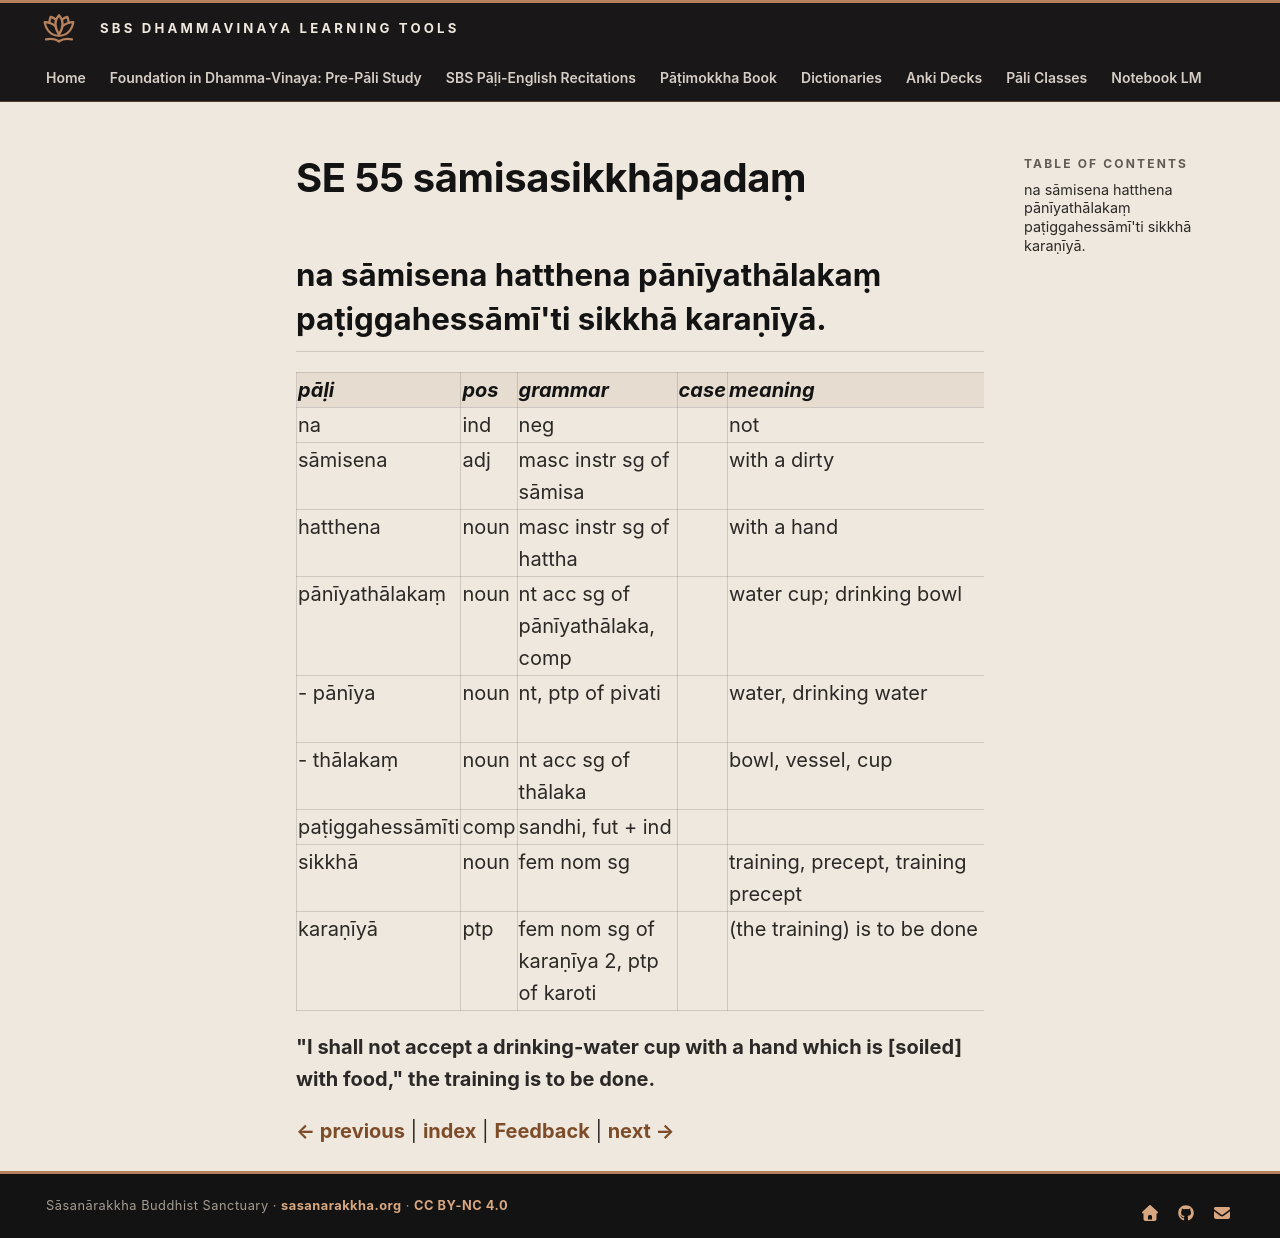

repository: sasanarakkha/study-tools · page: 6-pali-class/bhikkhu-patimokkha/214-se-55/index.html · generator: mkdocs

# SE 55 sāmisasikkhāpadaṃ

## na sāmisena hatthena pānīyathālakaṃ paṭiggahessāmī'ti sikkhā karaṇīyā.

| pāḷi | pos | grammar | case | meaning | meaning_lit | root | base | construction | compound_type | compound_construction |
| :--- | :--- | :--- | :--- | :--- | :--- | :--- | :--- | :--- | :--- | :--- |
| na | ind | neg | | not | | | | | | |
| sāmisena | adj | masc instr sg of sāmisa | | with a dirty | with raw meat | | | sa + āma + isa | | |
| hatthena | noun | masc instr sg of hattha | | with a hand | | | | | | |
| pānīyathālakaṃ | noun | nt acc sg of pānīyathālaka, comp | | water cup; drinking bowl | | | | pānīya + thālaka | dative tappurisa | pānīyassa + thālaka |
| - pānīya | noun | nt, ptp of pivati | | water, drinking water | to be drunk | √pā (drink) | | √pā + anīya | | |
| - thālakaṃ | noun | nt acc sg of thālaka | | bowl, vessel, cup | small pot | | | | | |
| paṭiggahessāmīti | comp | sandhi, fut + ind | | | | | | paṭiggahessāmi + iti | | |
| sikkhā | noun | fem nom sg | | training, precept, training precept | | √sikkh (train) | | √sikkh + ā | | |
| karaṇīyā | ptp | fem nom sg of karaṇīya 2, ptp of karoti | | (the training) is to be done | to be done | √kar (do, make) | | √kar + aṇīya | | |

**"I shall not accept a drinking-water cup with a hand which is [soiled] with food," the training is to be done.**


[← previous](213-se-54.md) | [index](index.md) | [Feedback](https://docs.google.com/forms/d/e/1FAIpQLSdG6zKDtlwibtrX-cbKVn4WmIs8miH4VnuJvb7f94plCDKJyA/viewform?usp=pp_url&entry.1433863141=s%C4%81misasikkh%C4%81pada%E1%B9%83) | [next →](215-se-56.md)
